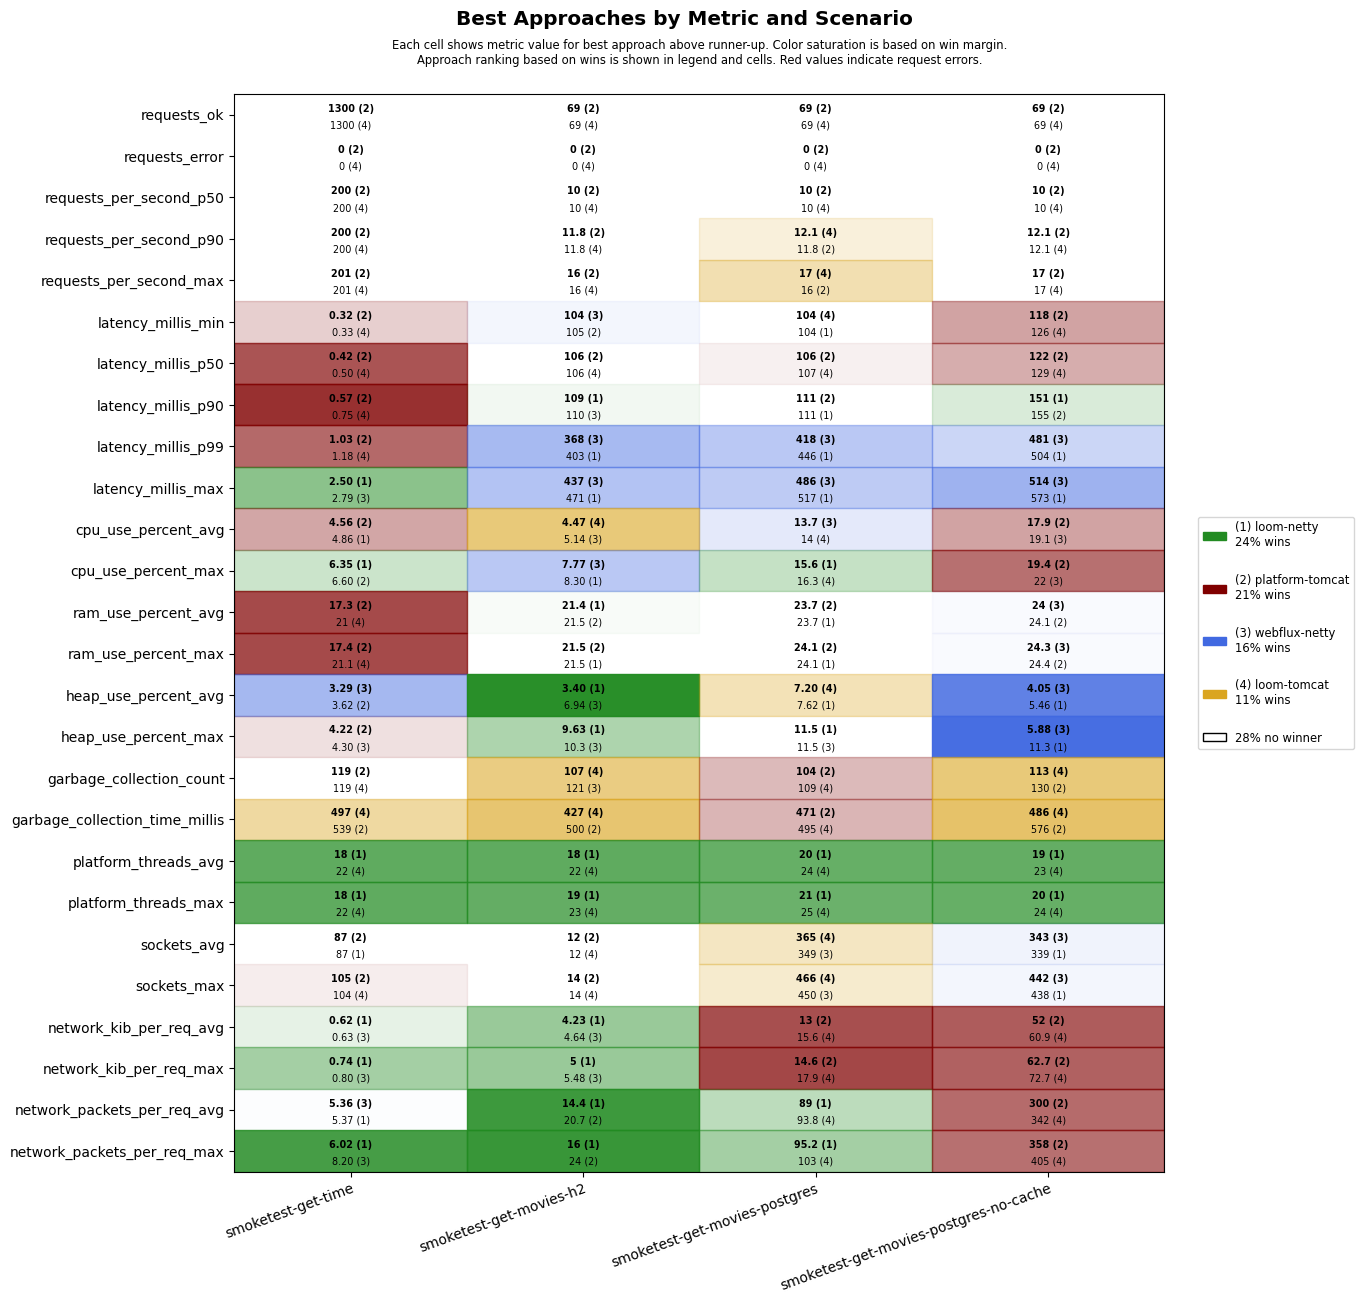

The table this chart was drawn from, first rows:
scenario, approach, requests_ok, requests_error, requests_per_second_p50, requests_per_second_p90, requests_per_second_max, latency_millis_min, latency_millis_p50, latency_millis_p90, latency_millis_p99, latency_millis_max, cpu_use_percent_avg, cpu_use_percent_max, ram_use_percent_avg, ram_use_percent_max, heap_use_percent_avg, heap_use_percent_max, garbage_collection_count, garbage_collection_time_millis, platform_threads_avg, platform_threads_max, sockets_avg, sockets_max
smoketest-get-time, platform-tomcat, 1300, 0, 200, 200, 201, 0.32, 0.42, 0.57, 1.03, 8.75, 4.56, 6.60, 17.3, 17.4, 3.62, 4.22, 119, 539, 61, 61, 87, 105
smoketest-get-time, loom-tomcat, 1300, 0, 200, 200, 201, 0.33, 0.50, 0.75, 1.18, 3.44, 6.21, 8.29, 21.0, 21.1, 4.57, 6.17, 119, 497, 22, 22, 70, 104
smoketest-get-time, loom-netty, 1300, 0, 200, 200, 201, 0.43, 0.55, 0.80, 1.45, 2.50, 4.86, 6.35, 21.0, 21.1, 4.31, 5.99, 119, 574, 18, 18, 87, 104
smoketest-get-time, webflux-netty, 1300, 0, 200, 200, 201, 0.40, 0.56, 0.86, 1.52, 2.79, 5.31, 7.29, 21.1, 21.2, 3.29, 4.30, 119, 553, 22, 22, 70, 104
smoketest-get-movies-h2, platform-tomcat, 69, 0, 10, 11.8, 16, 105, 106, 112, 588, 657, 5.23, 9.07, 21.5, 21.5, 7.18, 12.6, 124, 500, 29, 30, 12, 14
smoketest-get-movies-h2, loom-tomcat, 69, 0, 10, 11.8, 16, 105, 106, 128, 625, 692, 4.47, 8.33, 21.8, 21.9, 7.88, 12.4, 107, 427, 22, 23, 12, 14
smoketest-get-movies-h2, loom-netty, 69, 0, 10, 11.2, 14, 105, 106, 109, 403, 471, 5.35, 8.30, 21.4, 21.5, 3.40, 9.63, 131, 595, 18, 19, 12, 14
smoketest-get-movies-h2, webflux-netty, 69, 0, 10, 11.2, 14, 104, 107, 110, 368, 437, 5.14, 7.77, 21.6, 21.7, 6.94, 10.3, 121, 546, 22, 23, 12, 14
smoketest-get-movies-postgres, platform-tomcat, 69, 0, 10, 11.8, 16, 105, 106, 111, 632, 699, 15.8, 24.1, 23.7, 24.1, 9.77, 13.5, 104, 471, 32, 33, 329, 430
smoketest-get-movies-postgres, loom-tomcat, 69, 0, 10, 12.1, 17, 104, 107, 147, 716, 777, 14.0, 16.3, 24.0, 24.4, 7.20, 13.2, 109, 495, 24, 25, 365, 466
smoketest-get-movies-postgres, loom-netty, 69, 0, 10, 11.5, 15, 104, 107, 111, 446, 517, 14.0, 15.6, 23.7, 24.1, 7.62, 11.5, 121, 581, 20, 21, 343, 444
smoketest-get-movies-postgres, webflux-netty, 69, 0, 10, 11.2, 14, 104, 107, 111, 418, 486, 13.7, 17.2, 23.9, 24.3, 7.63, 11.5, 121, 581, 24, 25, 349, 450
smoketest-get-movies-postgres-no-cache, platform-tomcat, 69, 0, 10, 12.1, 17, 118, 122, 155, 700, 771, 17.9, 19.4, 24.1, 24.4, 5.94, 13.0, 130, 576, 29, 30, 334, 434
smoketest-get-movies-postgres-no-cache, loom-tomcat, 69, 0, 10, 12.1, 17, 126, 129, 199, 755, 816, 20.3, 23.1, 24.1, 24.5, 6.06, 12.7, 113, 486, 23, 24, 330, 430
smoketest-get-movies-postgres-no-cache, loom-netty, 69, 0, 10, 11.5, 15, 129, 133, 151, 504, 573, 22.1, 28.3, 24.3, 24.6, 5.46, 11.3, 136, 748, 19, 20, 339, 438
smoketest-get-movies-postgres-no-cache, webflux-netty, 69, 0, 10, 11.2, 14, 127, 131, 165, 481, 514, 19.1, 22.0, 24.0, 24.3, 4.05, 5.88, 138, 668, 23, 24, 343, 442
